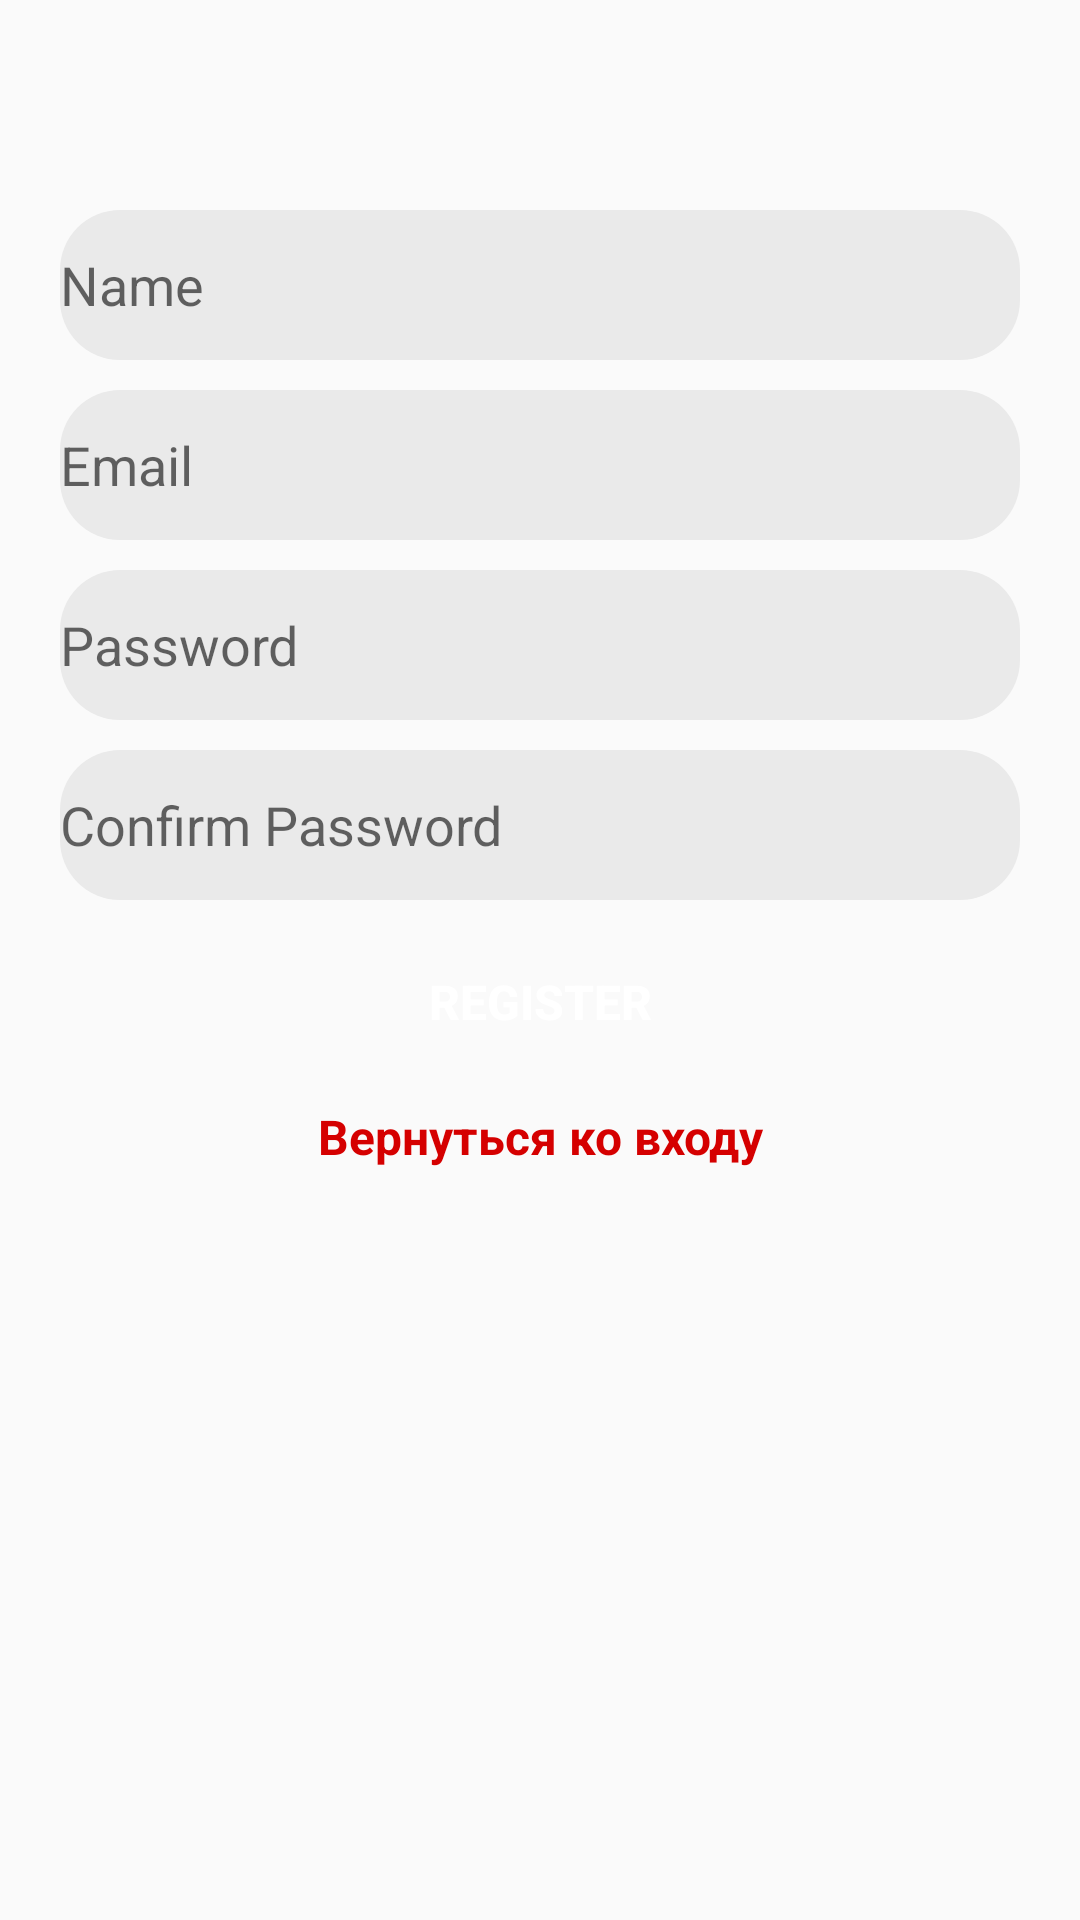

Layout XML and referenced resources for this Android screen:
<!-- AndroidManifest.xml: application theme Theme.PremiumMovieApp -->
<!-- res/layout/fragment_sign_up.xml -->
<?xml version="1.0" encoding="utf-8"?>
<LinearLayout xmlns:android="http://schemas.android.com/apk/res/android"
    xmlns:app="http://schemas.android.com/apk/res-auto"
    xmlns:tools="http://schemas.android.com/tools"
    android:layout_width="match_parent"
    android:layout_height="match_parent"
    android:orientation="vertical"
    tools:context=".presentation.main.auth.SignUpFragment">

    <androidx.appcompat.widget.AppCompatEditText
        android:id="@+id/etNameSignUp"
        android:layout_width="match_parent"
        android:layout_height="50dp"
        android:layout_marginStart="20dp"
        android:layout_marginTop="70dp"
        android:layout_marginEnd="20dp"
        android:background="@drawable/search_view_background"
        android:hint="@string/name_sign_up" />

    <androidx.appcompat.widget.AppCompatEditText
        android:id="@+id/etEmailSignUp"
        android:layout_width="match_parent"
        android:layout_height="50dp"
        android:layout_marginStart="20dp"
        android:layout_marginTop="10dp"
        android:layout_marginEnd="20dp"
        android:background="@drawable/search_view_background"
        android:hint="@string/email_sing_in"
        android:inputType="textEmailAddress" />

    <androidx.appcompat.widget.AppCompatEditText
        android:id="@+id/etPasswordSignUp"
        android:layout_width="match_parent"
        android:layout_height="50dp"
        android:layout_marginStart="20dp"
        android:layout_marginTop="10dp"
        android:layout_marginEnd="20dp"
        android:background="@drawable/search_view_background"
        android:hint="@string/password_sing_in"
        android:inputType="textPassword" />

    <androidx.appcompat.widget.AppCompatEditText
        android:id="@+id/etConfirmPasswordSignUp"
        android:layout_width="match_parent"
        android:layout_height="50dp"
        android:layout_marginStart="20dp"
        android:layout_marginTop="10dp"
        android:layout_marginEnd="20dp"
        android:background="@drawable/search_view_background"
        android:hint="@string/confirm_password_sign_up"
        android:inputType="textPassword" />

    <androidx.constraintlayout.widget.ConstraintLayout
        android:layout_width="match_parent"
        android:layout_height="wrap_content"
        android:layout_marginTop="10dp">

        <androidx.appcompat.widget.AppCompatButton
            android:id="@+id/btnRegisterSignUp"
            android:layout_width="match_parent"
            android:layout_height="wrap_content"
            android:layout_marginStart="20dp"
            android:layout_marginEnd="20dp"
            android:background="@drawable/home_item_recycler_background"
            android:backgroundTint="@color/red_main"
            android:text="@string/registration_sing_up"
            android:textColor="@color/white"
            android:textSize="16sp"
            android:textStyle="bold"
            app:layout_constraintBottom_toBottomOf="parent"
            app:layout_constraintEnd_toEndOf="parent"
            app:layout_constraintStart_toStartOf="parent"
            app:layout_constraintTop_toTopOf="parent" />

        <ProgressBar
            android:id="@+id/btnRegisterSignUpProgressBar"
            android:elevation="7dp"
            android:layout_marginStart="80dp"
            android:indeterminateTint="@color/white"
            android:visibility="gone"
            app:layout_constraintStart_toStartOf="@id/btnRegisterSignUp"
            app:layout_constraintTop_toTopOf="@id/btnRegisterSignUp"
            app:layout_constraintBottom_toBottomOf="@id/btnRegisterSignUp"
            android:layout_width="wrap_content"
            android:layout_height="wrap_content"/>

    </androidx.constraintlayout.widget.ConstraintLayout>

    <androidx.appcompat.widget.AppCompatTextView
        android:id="@+id/tvGoToLogin"
        android:layout_width="match_parent"
        android:layout_height="wrap_content"
        android:layout_marginStart="20dp"
        android:layout_marginTop="10dp"
        android:layout_marginEnd="20dp"
        android:gravity="center"
        android:text="@string/go_to_login_sign_up"
        android:textColor="@color/red_main"
        android:textSize="16sp"
        android:textStyle="bold" />
</LinearLayout>
<!-- resources referenced by this layout -->
<resources>
  <color name="red_main">#D50000</color>
  <color name="white">#FFFFFFFF</color>
  <!-- drawable search_view_background (drawable) -->
  <?xml version="1.0" encoding="utf-8"?>
  <shape xmlns:android="http://schemas.android.com/apk/res/android">
  
      <corners android:radius="20dp"/>
      <solid android:color="@color/search_view_background"/>
  
  </shape>
  <string name="confirm_password_sign_up">Confirm Password</string>
  <string name="email_sing_in">Email</string>
  <string name="go_to_login_sign_up">Вернуться ко входу</string>
  <string name="name_sign_up">Name</string>
  <string name="password_sing_in">Password</string>
  <string name="registration_sing_up">Register</string>
  <style name="Theme.PremiumMovieApp" parent="Base.Theme.PremiumMovieApp" />
  <color name="search_view_background">#EAEAEA</color>
  <style name="Base.Theme.PremiumMovieApp" parent="Theme.AppCompat.DayNight.NoActionBar">
          <item name="android:windowTranslucentStatus">true</item>
          <item name="android:windowTranslucentNavigation">true</item>
      </style>
</resources>
